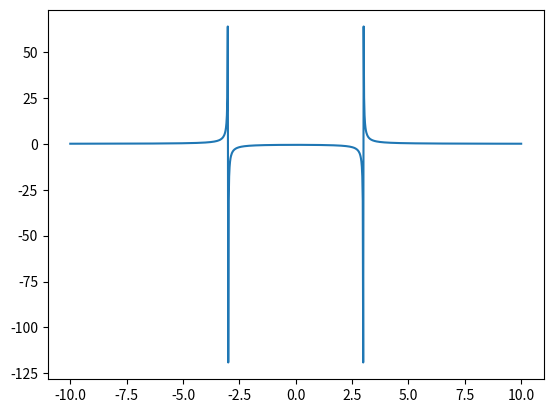

This figure's Python source:
import matplotlib.pyplot as plt
import numpy as np

x = np.linspace(-10, 10, 1000)
f_x = 5 / (x ** 2 - 9)
plt.plot(x, f_x)
plt.show()